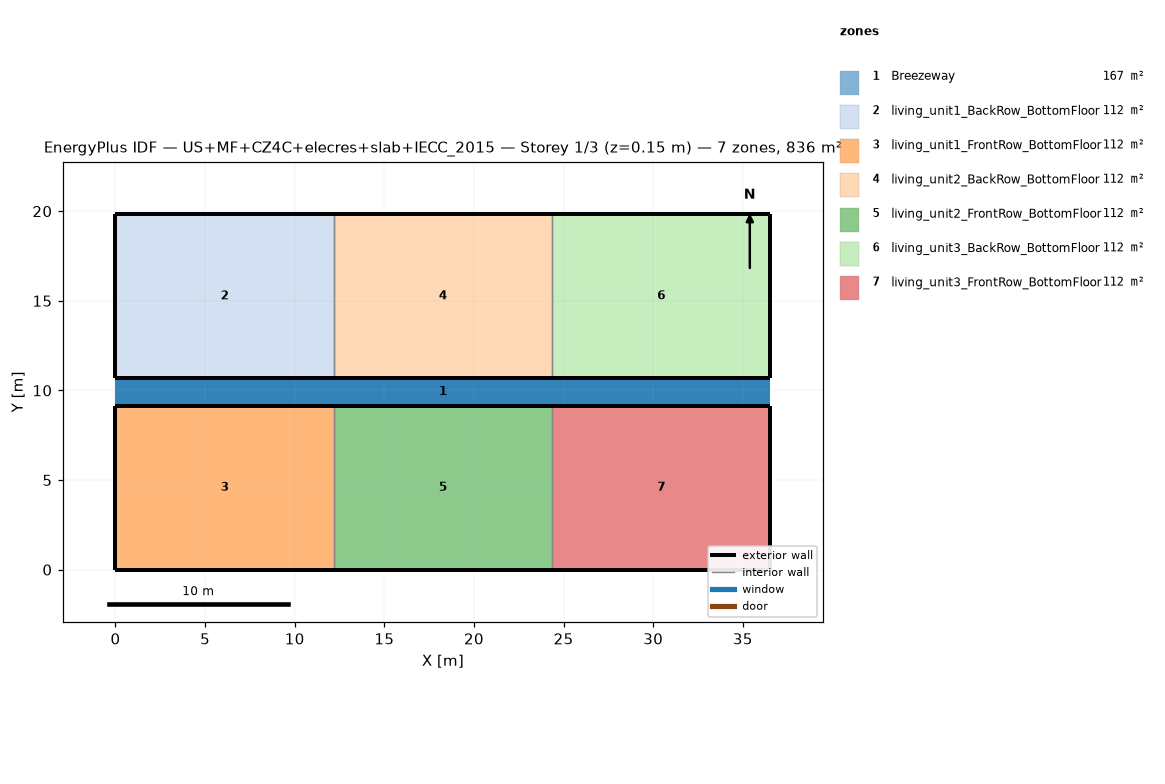
=== STOREY PLAN SPEC (per zone: floor XY polygon, exterior-wall plan segments, windows/doors) ===
zone 1: Breezeway  (167.0 m²)
  floor: (36.54, 9.16) (0.00, 9.16) (0.00, 10.68) (36.54, 10.68)
  floor: (36.54, 9.16) (0.00, 9.16) (0.00, 10.68) (36.54, 10.68)
  floor: (36.54, 9.16) (0.00, 9.16) (0.00, 10.68) (36.54, 10.68)
zone 2: living_unit1_BackRow_BottomFloor  (111.5 m²)
  floor: (12.18, 10.68) (0.00, 10.68) (0.00, 19.84) (12.18, 19.84)
  exterior wall: (0.00, 10.68) – (12.18, 10.68)  [12.2 m]
  exterior wall: (12.18, 19.84) – (0.00, 19.84)  [12.2 m]
  exterior wall: (0.00, 19.84) – (0.00, 10.68)  [9.2 m]
  interior walls: 1
zone 3: living_unit1_FrontRow_BottomFloor  (111.5 m²)
  floor: (12.18, 0.00) (0.00, 0.00) (0.00, 9.16) (12.18, 9.16)
  exterior wall: (0.00, 0.00) – (12.18, 0.00)  [12.2 m]
  exterior wall: (12.18, 9.16) – (0.00, 9.16)  [12.2 m]
  exterior wall: (0.00, 9.16) – (0.00, 0.00)  [9.2 m]
  interior walls: 1
zone 4: living_unit2_BackRow_BottomFloor  (111.5 m²)
  floor: (24.36, 10.68) (12.18, 10.68) (12.18, 19.84) (24.36, 19.84)
  exterior wall: (12.18, 10.68) – (24.36, 10.68)  [12.2 m]
  exterior wall: (24.36, 19.84) – (12.18, 19.84)  [12.2 m]
  interior walls: 2
zone 5: living_unit2_FrontRow_BottomFloor  (111.5 m²)
  floor: (24.36, 0.00) (12.18, 0.00) (12.18, 9.16) (24.36, 9.16)
  exterior wall: (12.18, 0.00) – (24.36, 0.00)  [12.2 m]
  exterior wall: (24.36, 9.16) – (12.18, 9.16)  [12.2 m]
  interior walls: 2
zone 6: living_unit3_BackRow_BottomFloor  (111.5 m²)
  floor: (36.54, 10.68) (24.36, 10.68) (24.36, 19.84) (36.54, 19.84)
  exterior wall: (24.36, 10.68) – (36.54, 10.68)  [12.2 m]
  exterior wall: (36.54, 10.68) – (36.54, 19.84)  [9.2 m]
  exterior wall: (36.54, 19.84) – (24.36, 19.84)  [12.2 m]
  interior walls: 1
zone 7: living_unit3_FrontRow_BottomFloor  (111.5 m²)
  floor: (36.54, 0.00) (24.36, 0.00) (24.36, 9.16) (36.54, 9.16)
  exterior wall: (24.36, 0.00) – (36.54, 0.00)  [12.2 m]
  exterior wall: (36.54, 0.00) – (36.54, 9.16)  [9.2 m]
  exterior wall: (36.54, 9.16) – (24.36, 9.16)  [12.2 m]
  interior walls: 1

=== DERIVED (storey summary) ===
Building: US+MF+CZ4C+elecres+slab+IECC_2015
Storey: 1 of 3  (floor level z = 0.15 m)
Storey gross floor area: 836.2 m²
Zones on this storey: 7
  - Breezeway: floor 167.0 m²
  - living_unit1_BackRow_BottomFloor: floor 111.5 m²; exterior wall 33.5 m (86.9 m²); WWR 0.0%
  - living_unit1_FrontRow_BottomFloor: floor 111.5 m²; exterior wall 33.5 m (86.9 m²); WWR 0.0%
  - living_unit2_BackRow_BottomFloor: floor 111.5 m²; exterior wall 24.4 m (63.1 m²); WWR 0.0%
  - living_unit2_FrontRow_BottomFloor: floor 111.5 m²; exterior wall 24.4 m (63.1 m²); WWR 0.0%
  - living_unit3_BackRow_BottomFloor: floor 111.5 m²; exterior wall 33.5 m (86.9 m²); WWR 0.0%
  - living_unit3_FrontRow_BottomFloor: floor 111.5 m²; exterior wall 33.5 m (86.9 m²); WWR 0.0%
Zone adjacency (shared interzone walls):
  - living_unit1_BackRow_BottomFloor ↔ living_unit2_BackRow_BottomFloor
  - living_unit1_FrontRow_BottomFloor ↔ living_unit2_FrontRow_BottomFloor
  - living_unit2_BackRow_BottomFloor ↔ living_unit3_BackRow_BottomFloor
  - living_unit2_FrontRow_BottomFloor ↔ living_unit3_FrontRow_BottomFloor